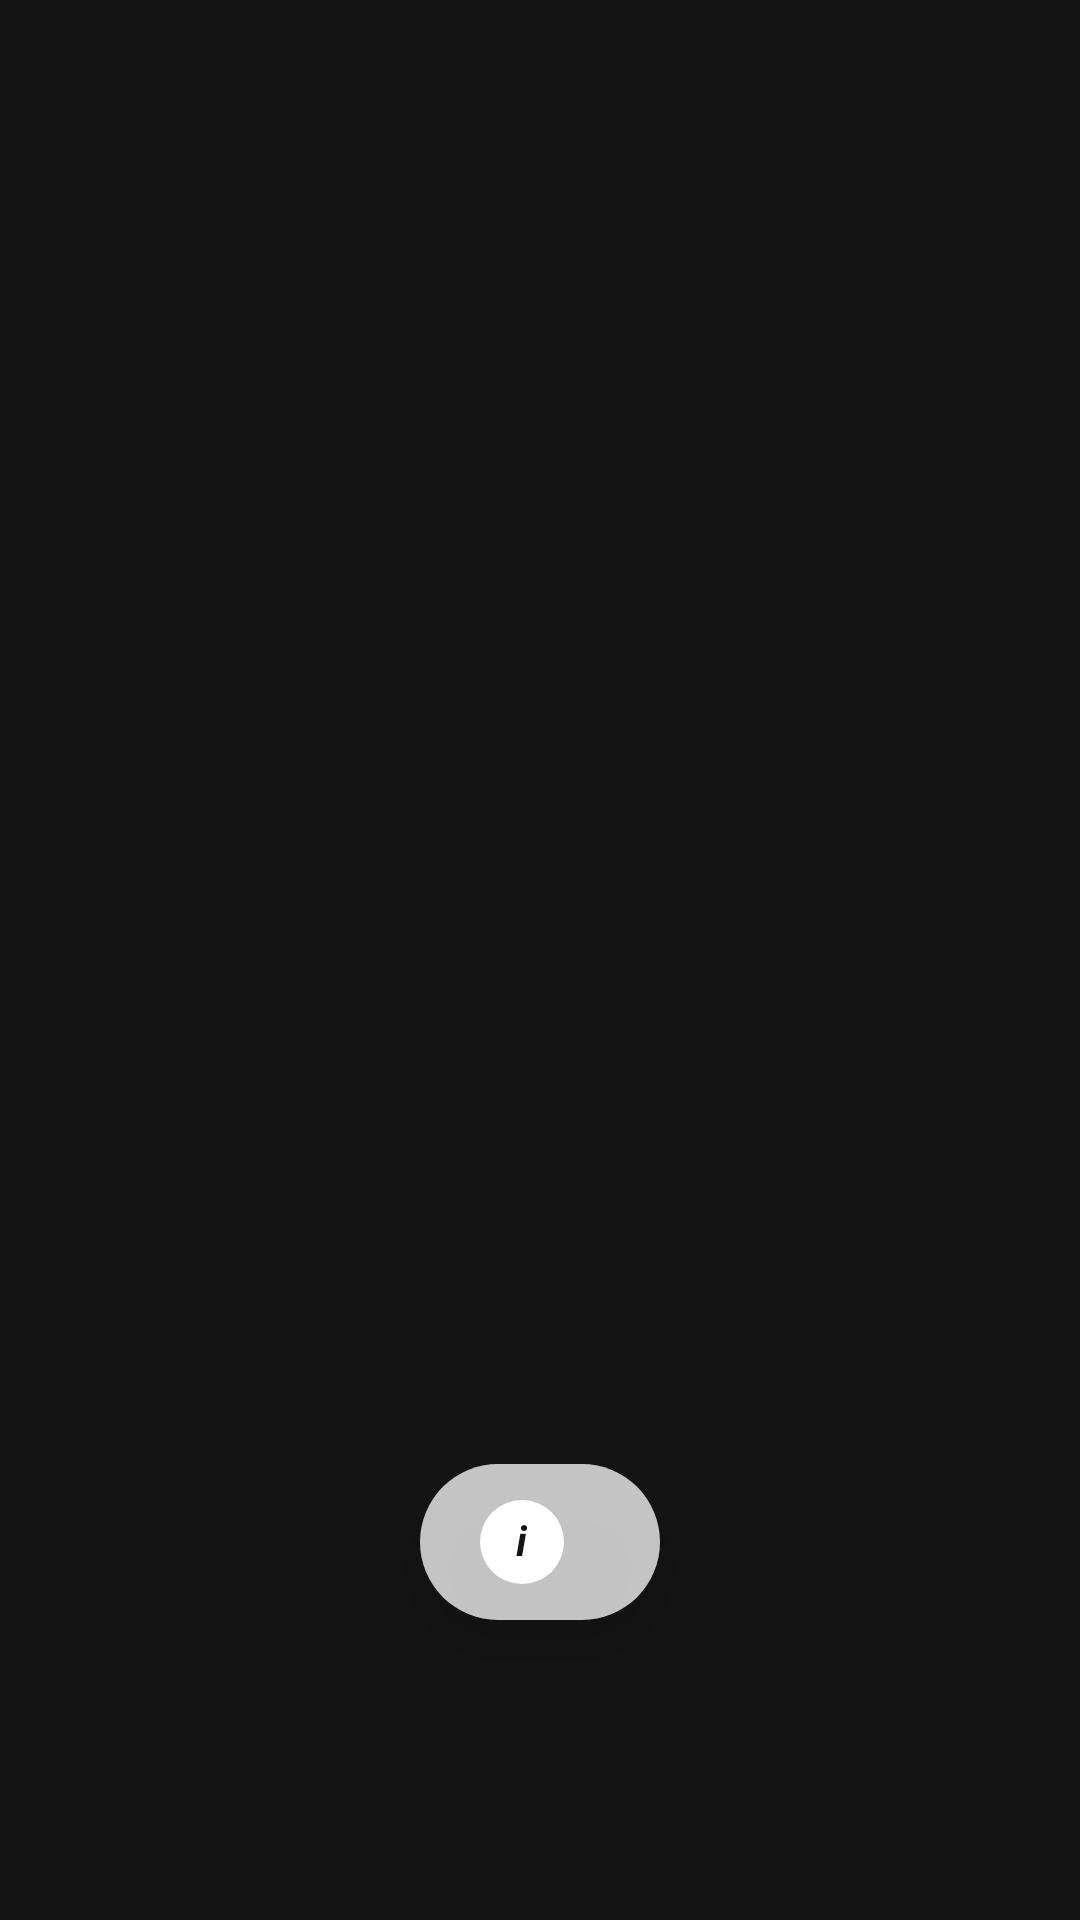

Write the Android layout XML for this screen, with the resource values it uses.
<!-- AndroidManifest.xml: application theme Theme.LomenMobile -->
<!-- res/layout/dialog_download_progress.xml -->
<?xml version="1.0" encoding="utf-8"?>
<FrameLayout xmlns:android="http://schemas.android.com/apk/res/android"
    android:layout_width="match_parent"
    android:layout_height="match_parent"
    android:clickable="true"
    android:focusable="true">

    <LinearLayout
        android:layout_width="wrap_content"
        android:layout_height="wrap_content"
        android:layout_gravity="bottom|center_horizontal"
        android:layout_marginBottom="100dp"
        android:background="@drawable/bg_download_progress_pill"
        android:elevation="8dp"
        android:gravity="center_vertical"
        android:orientation="horizontal"
        android:paddingHorizontal="20dp"
        android:paddingVertical="12dp">

        <FrameLayout
            android:layout_width="28dp"
            android:layout_height="28dp"
            android:background="@drawable/bg_update_info_icon">

            <TextView
                android:layout_width="wrap_content"
                android:layout_height="wrap_content"
                android:layout_gravity="center"
                android:includeFontPadding="false"
                android:text="i"
                android:textColor="@color/background_dark"
                android:textSize="14sp"
                android:textStyle="bold|italic" />
        </FrameLayout>

        <TextView
            android:id="@+id/download_progress_text"
            android:layout_width="wrap_content"
            android:layout_height="wrap_content"
            android:layout_marginStart="12dp"
            android:includeFontPadding="false"
            android:textColor="@color/background_dark"
            android:textSize="16sp"
            android:textStyle="bold" />
    </LinearLayout>
</FrameLayout>
<!-- resources referenced by this layout -->
<resources>
  <color name="background_dark">#FF141414</color>
  <!-- drawable bg_download_progress_pill (drawable) -->
  <?xml version="1.0" encoding="utf-8"?>
  <shape xmlns:android="http://schemas.android.com/apk/res/android"
      android:shape="rectangle">
      <solid android:color="#BFFFFFFF" />
      <corners android:radius="999dp" />
  </shape>
  <!-- drawable bg_update_info_icon (drawable) -->
  <?xml version="1.0" encoding="utf-8"?>
  <shape xmlns:android="http://schemas.android.com/apk/res/android"
      android:shape="oval">
      <solid android:color="@color/text_primary" />
  </shape>
  <style name="Theme.LomenMobile" parent="Theme.Material3.Dark.NoActionBar">
          <item name="android:windowBackground">@color/background_dark</item>
          <item name="android:statusBarColor">@android:color/transparent</item>
          <item name="android:navigationBarColor">@color/background_dark</item>
          <item name="android:windowLightStatusBar">false</item>
          <item name="colorPrimary">@color/primary_yellow</item>
          <item name="colorOnPrimary">@color/background_dark</item>
          <item name="android:textColorPrimary">@color/text_primary</item>
          <item name="android:textColorSecondary">@color/text_secondary</item>
          <item name="colorControlHighlight">@color/ripple_highlight</item>
          <item name="android:colorControlHighlight">@color/ripple_highlight</item>
          <item name="actionBarSize">@dimen/toolbar_height</item>
          <item name="toolbarStyle">@style/Widget.Lomen.Toolbar</item>
      </style>
  <color name="text_primary">#FFFFFFFF</color>
  <color name="primary_yellow">#FFFDDD0E</color>
  <color name="text_secondary">#FF888888</color>
  <color name="ripple_highlight">#33FFFFFF</color>
  <dimen name="toolbar_height">44dp</dimen>
  <style name="Widget.Lomen.Toolbar" parent="Widget.Material3.Toolbar">
          <item name="android:minHeight">@dimen/toolbar_height</item>
          <item name="titleTextAppearance">@style/Text.Lomen.ToolbarTitle</item>
          <item name="android:paddingLeft">4dp</item>
          <item name="android:paddingRight">4dp</item>
          <item name="contentInsetStartWithNavigation">0dp</item>
      </style>
  <style name="Text.Lomen.ToolbarTitle" parent="TextAppearance.Material3.TitleMedium">
          <item name="android:textSize">@dimen/toolbar_title_size</item>
          <item name="android:textStyle">bold</item>
          <item name="android:textColor">@color/text_primary</item>
      </style>
  <dimen name="toolbar_title_size">16sp</dimen>
</resources>
